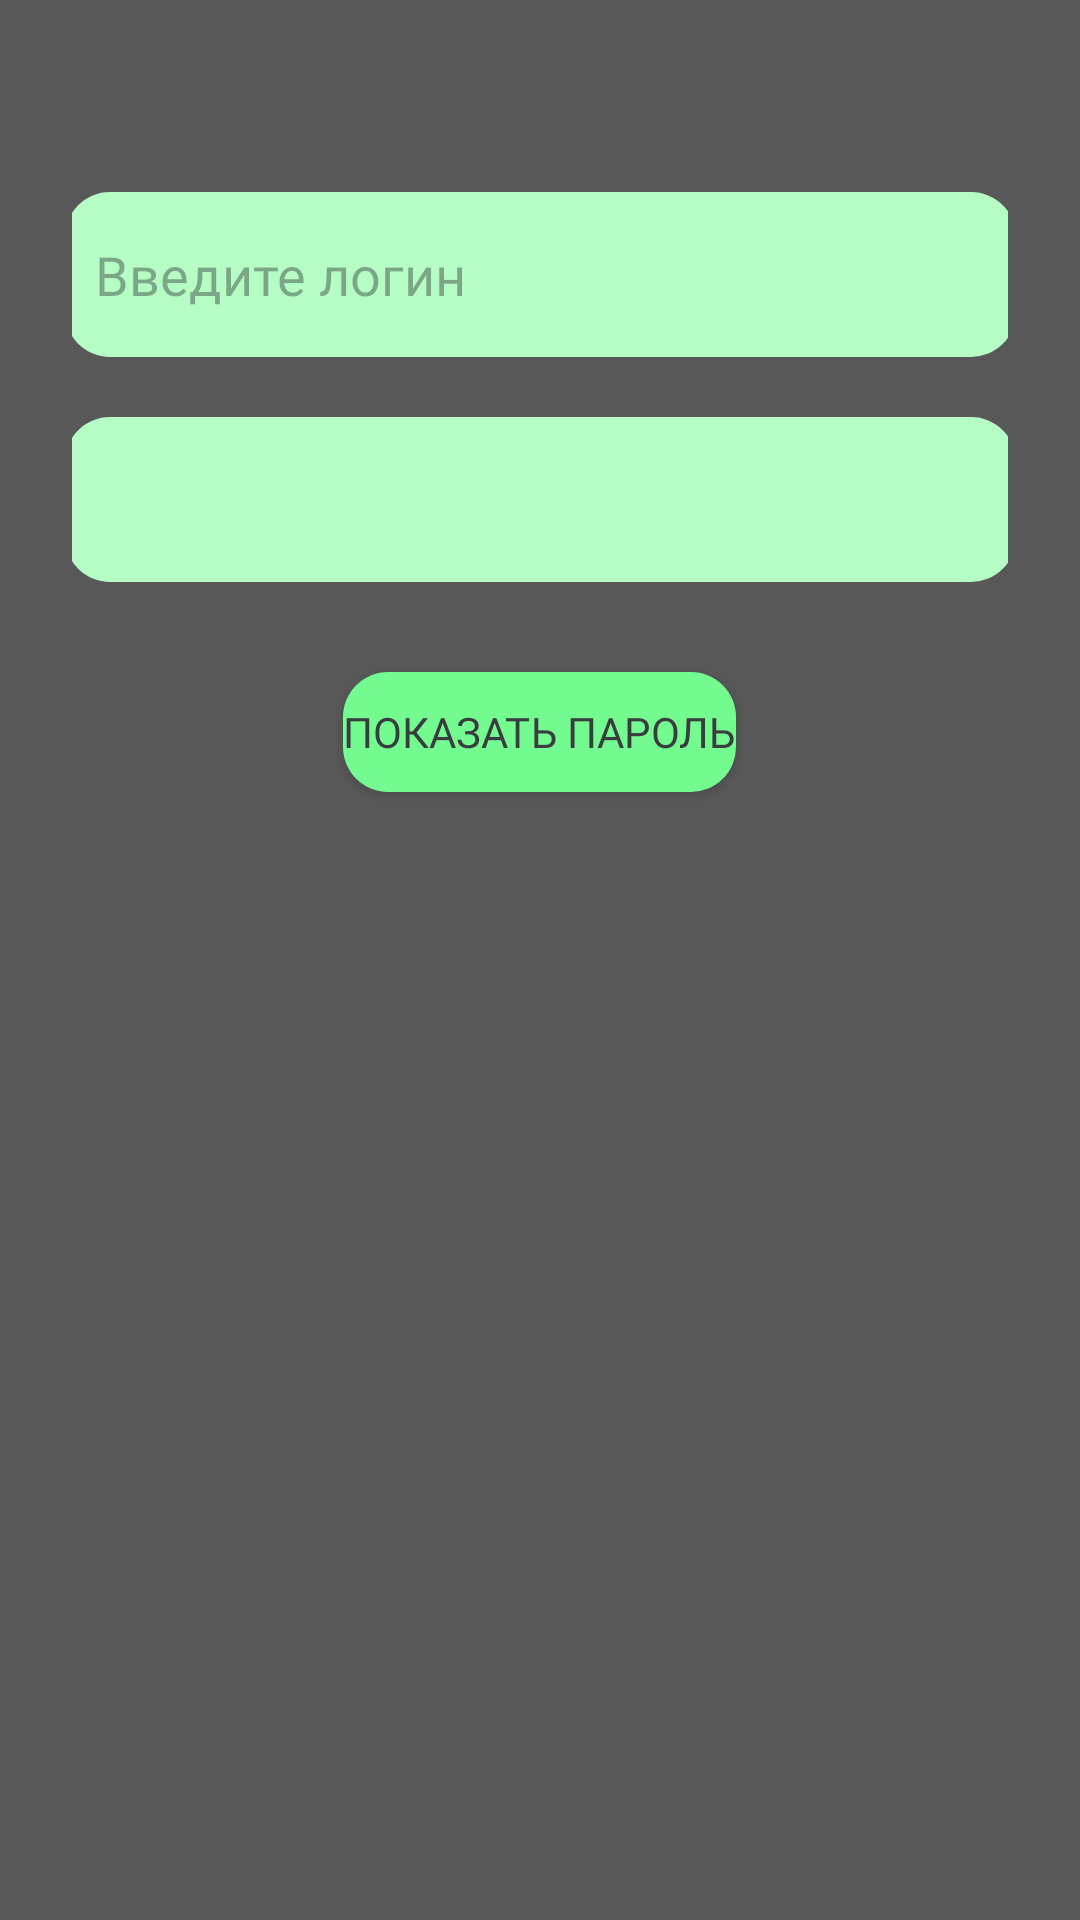

Write the Android layout XML for this screen, with the resource values it uses.
<!-- AndroidManifest.xml: application theme Theme.Guide.NoActionBar -->
<!-- res/layout/layout_pass_dialog.xml -->
<?xml version="1.0" encoding="utf-8"?>
<LinearLayout xmlns:android="http://schemas.android.com/apk/res/android"
    xmlns:tools="http://schemas.android.com/tools"
    android:layout_width="match_parent"
    android:layout_height="match_parent"
    xmlns:app="http://schemas.android.com/apk/res-auto"
    android:orientation="vertical"
    android:padding="24dp"
    android:background="@color/semi_black"
    android:layout_gravity="center">


    <EditText
        android:id="@+id/insertLogin"
        android:layout_width="317dp"
        android:layout_height="55dp"
        android:layout_marginTop="40dp"
        android:background="@drawable/rounded_edit_text"
        android:ems="10"
        android:fontFamily="@font/inter_semibold"
        android:hint="Введите логин"
        android:inputType="text"
        app:backgroundTint="@null"
        app:layout_constraintEnd_toEndOf="parent"
        app:layout_constraintStart_toStartOf="parent"
        android:layout_gravity="center"/>

    <TextView
        android:id="@+id/shPass"
        android:layout_width="317dp"
        android:layout_height="55dp"
        android:layout_gravity="center"
        android:layout_marginTop="20dp"
        android:background="@drawable/rounded_edit_text"
        android:ems="10"
        android:fontFamily="@font/inter_semibold"
        android:inputType="text"
        android:textSize="18sp"
        app:backgroundTint="@null"
        app:layout_constraintEnd_toEndOf="parent"
        app:layout_constraintStart_toStartOf="parent" />

    <Button
        android:id="@+id/shPassBtn"
        android:layout_width="wrap_content"
        android:layout_height="40dp"
        android:layout_marginTop="30dp"
        android:background="@drawable/rounded_btn_bg"
        android:fontFamily="@font/inter_bold"
        android:text="Показать пароль"
        android:textColor="#393D40"
        app:backgroundTint="@null"
        android:layout_gravity="center"/>

</LinearLayout>
<!-- resources referenced by this layout -->
<resources>
  <color name="semi_black">#585858</color>
  <!-- drawable rounded_btn_bg (drawable) -->
  <?xml version="1.0" encoding="utf-8"?>
  <shape xmlns:android="http://schemas.android.com/apk/res/android"
      android:shape="rectangle">
      <solid android:color="@color/leafy" />
      <corners android:radius="15dp" />
  </shape>
  <!-- drawable rounded_edit_text (drawable) -->
  <?xml version="1.0" encoding="utf-8"?>
  <shape xmlns:android="http://schemas.android.com/apk/res/android">
      <solid android:color="@color/semi_green" />
      <corners android:radius="15dp" />
      <padding android:left="10dp" android:top="10dp" android:right="10dp" android:bottom="10dp" />
  </shape>
  <style name="Theme.Guide.NoActionBar">
          <item name="windowActionBar">false</item>
          <item name="windowNoTitle">true</item>
          <item name="android:statusBarColor">#222522</item>
      </style>
  <color name="leafy">#73FB90</color>
  <color name="semi_green">#B5FDC5</color>
</resources>
